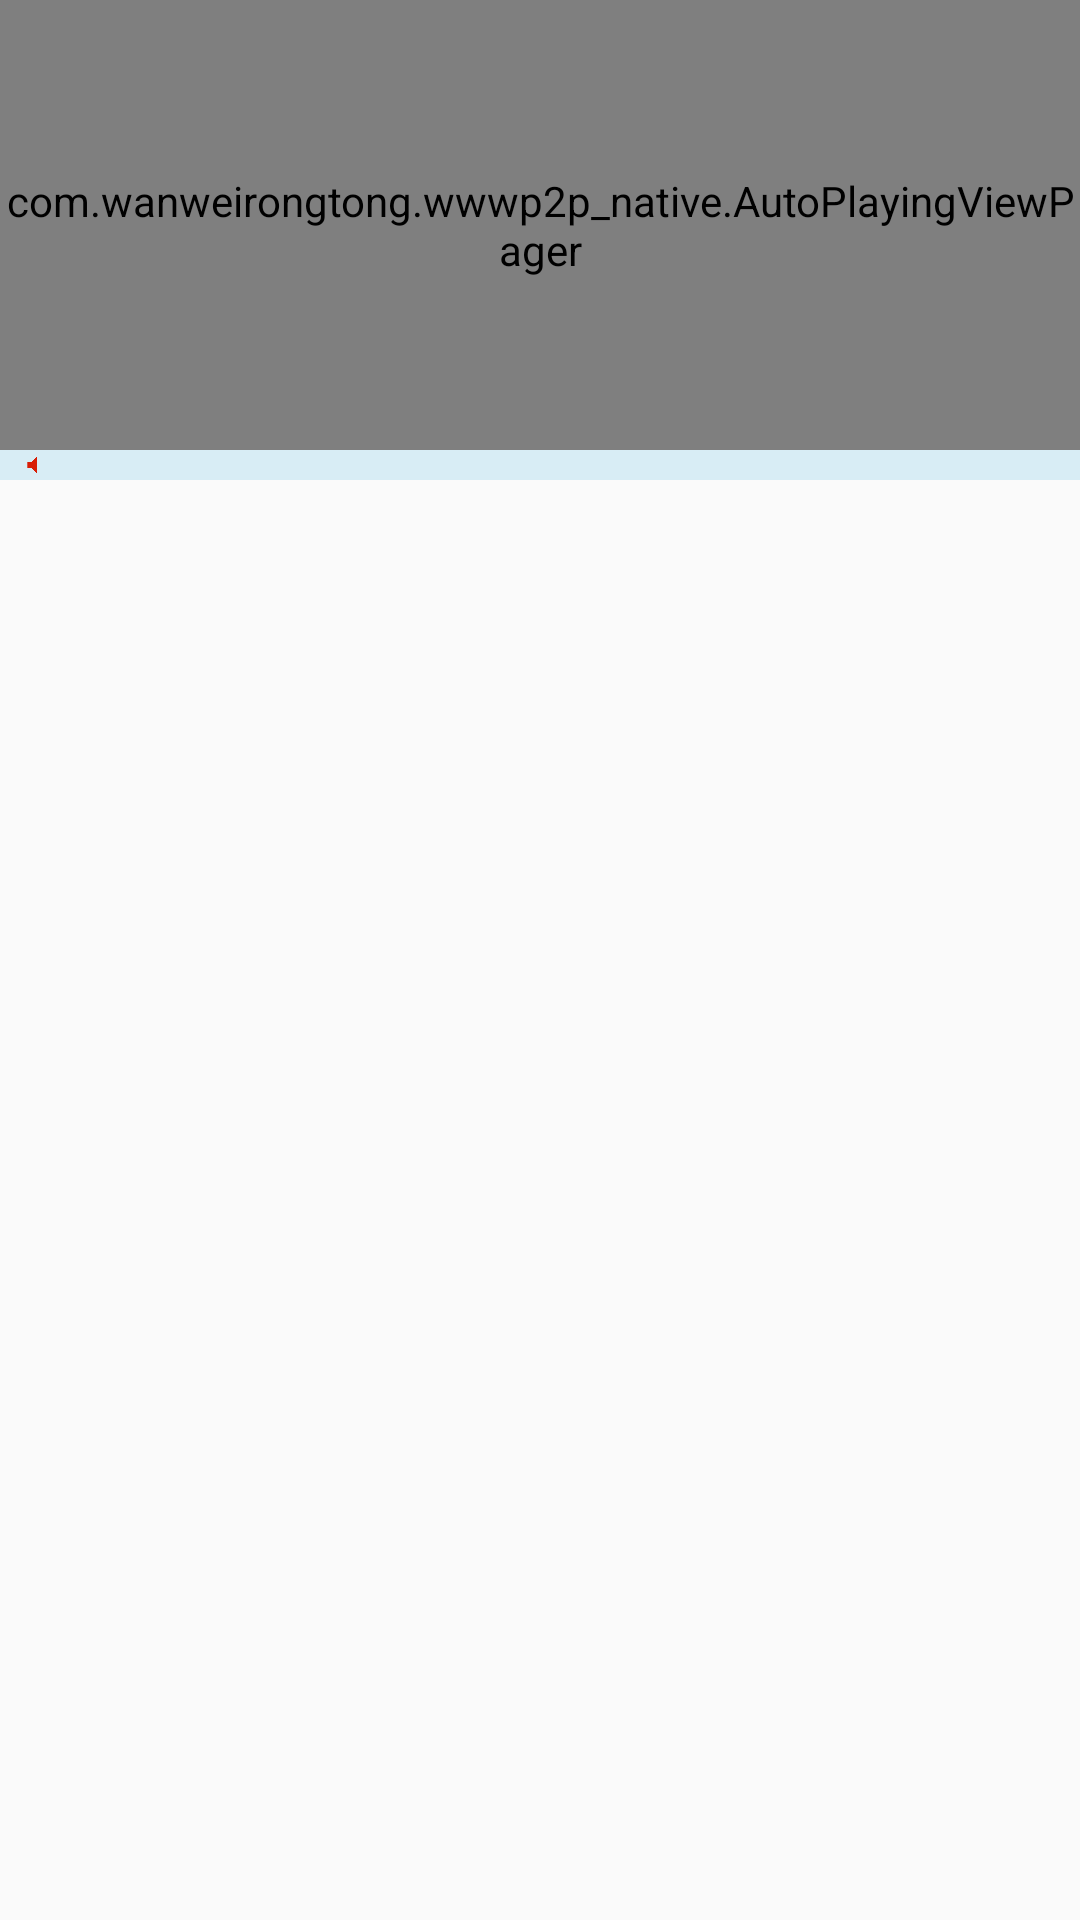

Reconstruct the res/layout file that produces this screen, plus the resources it refers to.
<!-- AndroidManifest.xml: application theme AppTheme.NoActionBar -->
<!-- res/layout/fragment_home.xml -->
<?xml version="1.0" encoding="utf-8"?>
<FrameLayout xmlns:android="http://schemas.android.com/apk/res/android"
    android:layout_width="match_parent"
    android:layout_height="match_parent"
    android:orientation="vertical">
    <LinearLayout
        android:layout_width="match_parent"
        android:layout_height="match_parent"
        android:orientation="vertical">
        <com.wanweirongtong.wwwp2p_native.AutoPlayingViewPager
            android:id="@+id/auto_play_viewpager"
            android:layout_width="match_parent"
            android:layout_height="150dp">
        </com.wanweirongtong.wwwp2p_native.AutoPlayingViewPager>
        <LinearLayout
            android:layout_width="match_parent"
            android:layout_height="wrap_content">
            <ImageView
                android:layout_width="30dp"
                android:layout_height="match_parent"
                android:src="@drawable/sound_animlist"
                android:background="#d8edf5"
                android:contentDescription="通知"
                android:paddingRight="5dp"
                android:paddingLeft="2dp"
                android:layout_gravity="left"/>
            <TextSwitcher
                android:id="@+id/info"
                android:layout_width="match_parent"
                android:gravity="left"
                android:background="#d8edf5"
                android:singleLine="true"
                android:layout_height="wrap_content"
                android:paddingTop="5dp"
                android:paddingBottom="5dp"
                android:inAnimation="@animator/push_up_in"
                android:outAnimation="@animator/push_up_out"
                 />
        </LinearLayout>

    </LinearLayout>


</FrameLayout>
<!-- resources referenced by this layout -->
<resources>
  <!-- drawable sound_animlist (drawable) -->
  <?xml version="1.0" encoding="utf-8"?>
  <animation-list xmlns:android="http://schemas.android.com/apk/res/android"
      android:oneshot="false">
      <item
          android:drawable="@mipmap/ic_sound1"
          android:duration="600" />
      <item
          android:drawable="@mipmap/ic_sound2"
          android:duration="600" />
      <item
          android:drawable="@mipmap/ic_sound3"
          android:duration="600" />
      </animation-list>
  <style name="AppTheme.NoActionBar">
          <item name="windowActionBar">false</item>
          <item name="windowNoTitle">true</item>
      </style>
</resources>
